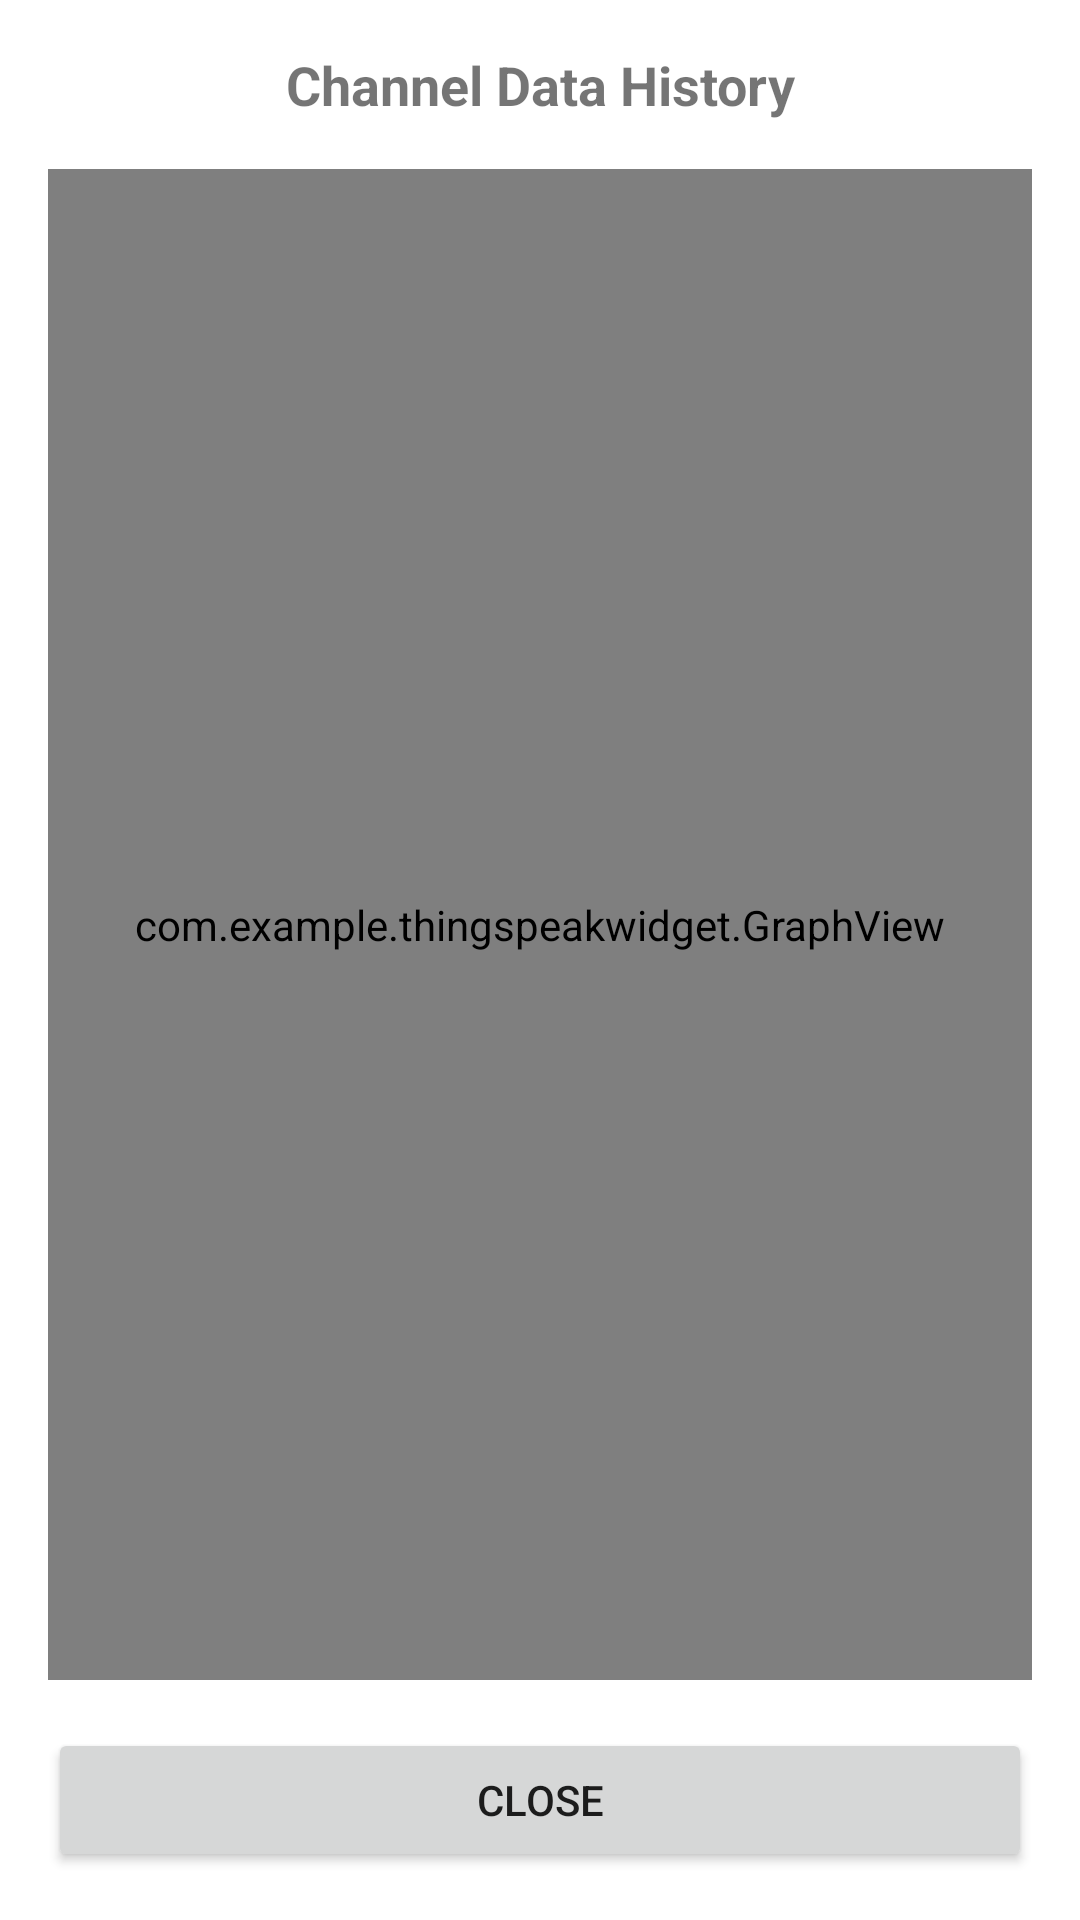

Write the Android layout XML for this screen, with the resource values it uses.
<!-- AndroidManifest.xml: application theme Theme.ThingSpeakWidget -->
<!-- res/layout/activity_graph.xml -->
<?xml version="1.0" encoding="utf-8"?>
<LinearLayout xmlns:android="http://schemas.android.com/apk/res/android"
    android:layout_width="match_parent"
    android:layout_height="match_parent"
    android:orientation="vertical"
    android:padding="16dp"
    android:background="#FFFFFF">

    <TextView
        android:id="@+id/tv_graph_title"
        android:layout_width="match_parent"
        android:layout_height="wrap_content"
        android:text="Channel Data History"
        android:textSize="18sp"
        android:textStyle="bold"
        android:gravity="center"
        android:layout_marginBottom="16dp"/>

    <com.example.thingspeakwidget.GraphView
        android:id="@+id/graph_view"
        android:layout_width="match_parent"
        android:layout_height="0dp"
        android:layout_weight="1"
        android:background="#F5F5F5" />

    <Button
        android:id="@+id/btn_close_graph"
        android:layout_width="match_parent"
        android:layout_height="wrap_content"
        android:text="Close"
        android:layout_marginTop="16dp"/>

</LinearLayout>
<!-- resources referenced by this layout -->
<resources>
  <style name="Theme.ThingSpeakWidget" parent="Theme.MaterialComponents.DayNight.DarkActionBar">
          
          <item name="colorPrimary">@color/purple_500</item>
          <item name="colorPrimaryVariant">@color/purple_700</item>
          <item name="colorOnPrimary">@color/white</item>
          
          <item name="colorSecondary">@color/teal_200</item>
          <item name="colorSecondaryVariant">@color/teal_700</item>
          <item name="colorOnSecondary">@color/black</item>
          
          <item name="android:statusBarColor">?attr/colorPrimaryVariant</item>
          
      </style>
  <color name="purple_500">#FF6200EE</color>
  <color name="purple_700">#FF3700B3</color>
  <color name="white">#FFFFFFFF</color>
  <color name="teal_200">#FF03DAC5</color>
  <color name="teal_700">#FF018786</color>
  <color name="black">#FF000000</color>
</resources>
